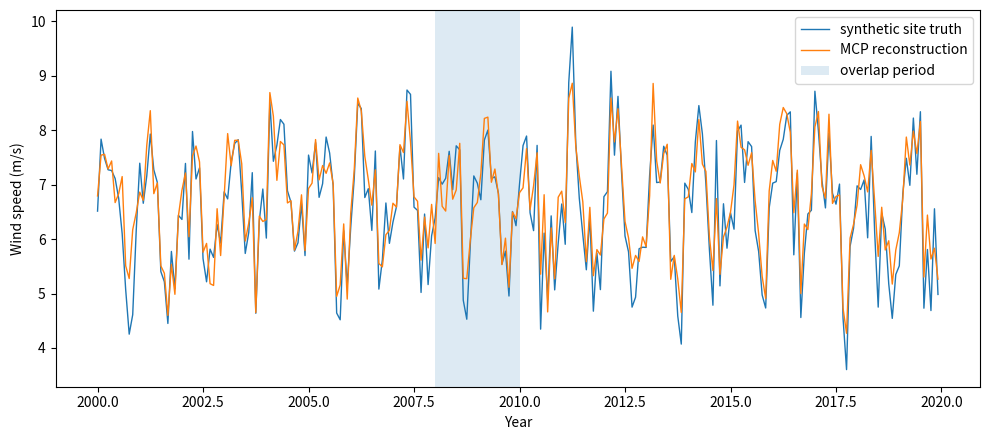

Reproduce this figure in Python.
import numpy as np
import matplotlib.pyplot as plt

rng = np.random.default_rng(7)

months = np.arange(20 * 12)
season = 1.3 * np.sin(2 * np.pi * months / 12.0)
reference = 6.5 + season + rng.normal(0, 0.8, size=months.size)

site_true = 1.0 + 0.88 * reference + rng.normal(0, 0.45, size=months.size)

overlap_start = 8 * 12
overlap_end = 10 * 12
mask = (months >= overlap_start) & (months < overlap_end)

coef = np.polyfit(reference[mask], site_true[mask], deg=1)
site_reconstructed = np.polyval(coef, reference)

print(f"fitted slope={coef[0]:.3f}")
print(f"fitted intercept={coef[1]:.3f}")
print(f"true long-term mean={site_true.mean():.3f} m/s")
print(f"reconstructed long-term mean={site_reconstructed.mean():.3f} m/s")
print(f"mean bias={site_reconstructed.mean() - site_true.mean():+.3f} m/s")

years = 2000 + months / 12.0

plt.figure(figsize=(10, 4.5))
plt.plot(years, site_true, label="synthetic site truth", linewidth=1)
plt.plot(years, site_reconstructed, label="MCP reconstruction", linewidth=1)
plt.axvspan(
    2000 + overlap_start / 12.0,
    2000 + overlap_end / 12.0,
    alpha=0.15,
    label="overlap period"
)
plt.xlabel("Year")
plt.ylabel("Wind speed (m/s)")
plt.legend()
plt.tight_layout()
plt.show()

for length in [12, 24, 60]:
    start = overlap_start
    end = start + length
    m = (months >= start) & (months < end)
    a, b = np.polyfit(reference[m], site_true[m], deg=1)
    pred = a * reference + b
    rmse = np.sqrt(np.mean((pred - site_true) ** 2))
    print(
        f"{length:>2} months | slope={a:.3f} | "
        f"intercept={b:.3f} | long-term RMSE={rmse:.3f} m/s"
    )
